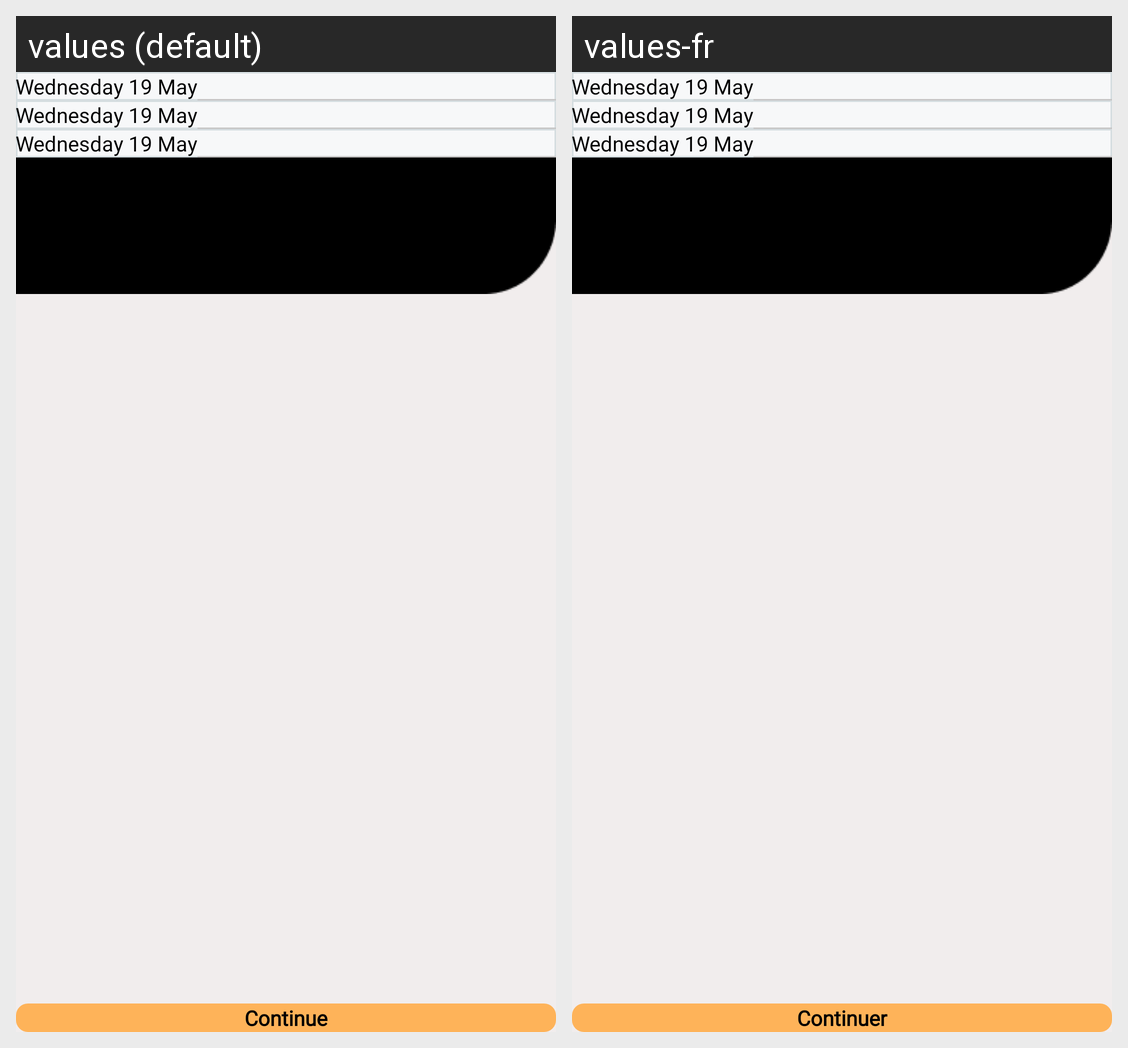

The same Android screen rendered under two of its app's locales, left to right. List the strings drawn on it with the default value and each locale's translation.
Android screen res/layout/activity_date_time.xml rendered under 2 locales, left to right: values (default), values-fr. Device: Nexus 5 (rendered at 1080×1920; each locale shown at half size, 540×960, under a caption strip naming it); theme Theme.VeryCycleUser.
Strings drawn on this screen, with the default value and each locale's value (text and hints the layout hard-codes, and strings that could not be matched under every locale, appear in the picture but are not listed):

choose_possible_repair_time_or_address
  values: Choose repair time or address
  values-fr: Choisissez l'heure de réparation

pick_at_least_ten_spread_over_three_days
  values: ( Pick at least 5 spread over 3 days )
  values-fr: (Choisissez au moins 5 répartis sur 3 jours)

continue_
  values: Continue
  values-fr: Continuer
